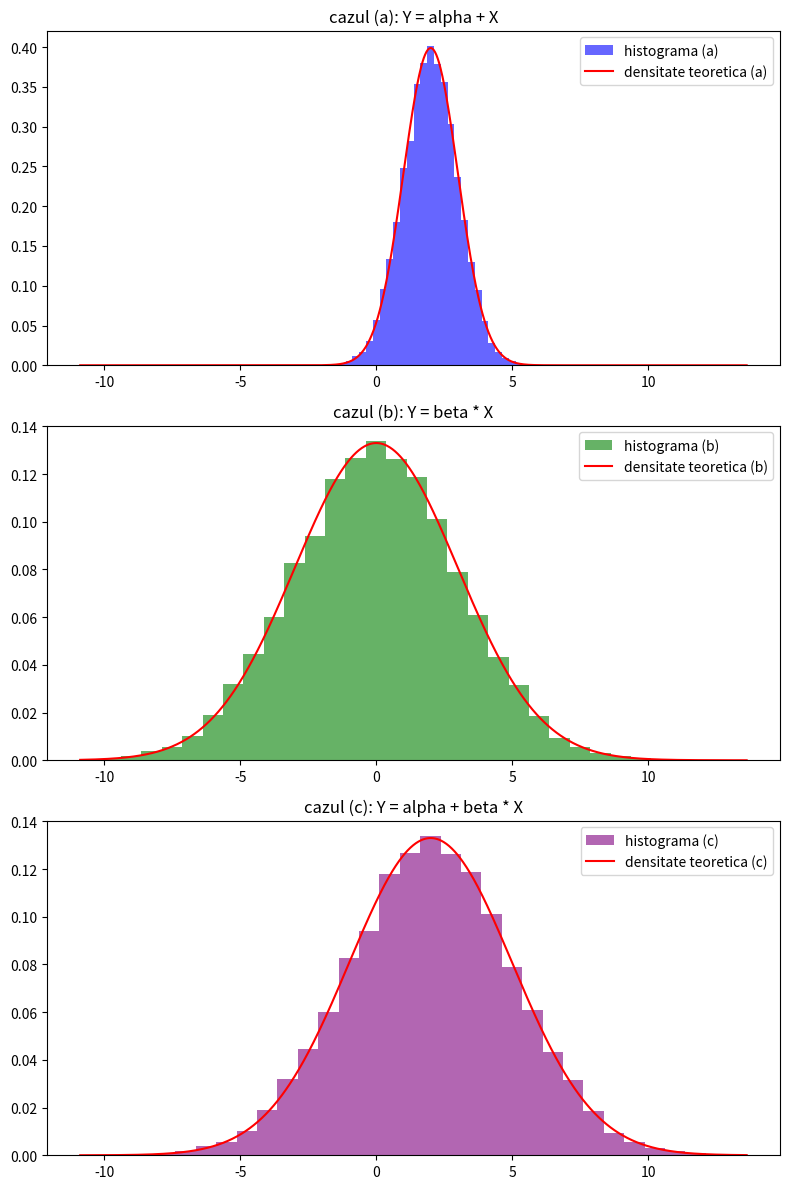

Here is the Python script that generated this plot:
import numpy as np
import matplotlib.pyplot as plt

def densitate_normala(x, miu, sigma):
    return (1 / (np.sqrt(2 * np.pi) * sigma)) * np.exp(-((x - miu) ** 2) / (2 * sigma ** 2))

def genereaza_si_afiseaza(n, miu, sigma, alpha, beta):
    X = np.random.normal(miu, sigma, n)
    
    Y_a = alpha + X
    Y_b = beta * X
    Y_c = alpha + beta * X
    
    x_vals = np.linspace(min(Y_a.min(), Y_b.min(), Y_c.min()), max(Y_a.max(), Y_b.max(), Y_c.max()), 1000)
    
    densitate_a = densitate_normala(x_vals, alpha + miu, sigma)
    densitate_b = densitate_normala(x_vals, beta * miu, abs(beta) * sigma)
    densitate_c = densitate_normala(x_vals, alpha + beta * miu, abs(beta) * sigma)
    
    fig, axs = plt.subplots(3, 1, figsize=(8, 12))
    
    axs[0].hist(Y_a, bins=30, density=True, alpha=0.6, color='blue', label='histograma (a)')
    axs[0].plot(x_vals, densitate_a, color='red', label='densitate teoretica (a)')
    axs[0].set_title('cazul (a): Y = alpha + X')
    axs[0].legend()
    
    axs[1].hist(Y_b, bins=30, density=True, alpha=0.6, color='green', label='histograma (b)')
    axs[1].plot(x_vals, densitate_b, color='red', label='densitate teoretica (b)')
    axs[1].set_title('cazul (b): Y = beta * X')
    axs[1].legend()
    
    axs[2].hist(Y_c, bins=30, density=True, alpha=0.6, color='purple', label='histograma (c)')
    axs[2].plot(x_vals, densitate_c, color='red', label='densitate teoretica (c)')
    axs[2].set_title('cazul (c): Y = alpha + beta * X')
    axs[2].legend()
    
    plt.tight_layout()
    plt.show()

def main():
    miu = 0       
    sigma = 1   
    alpha = 2   
    beta = 3    
    n = 10000   
    
    genereaza_si_afiseaza(n, miu, sigma, alpha, beta)

if __name__ == "__main__":
    main()
